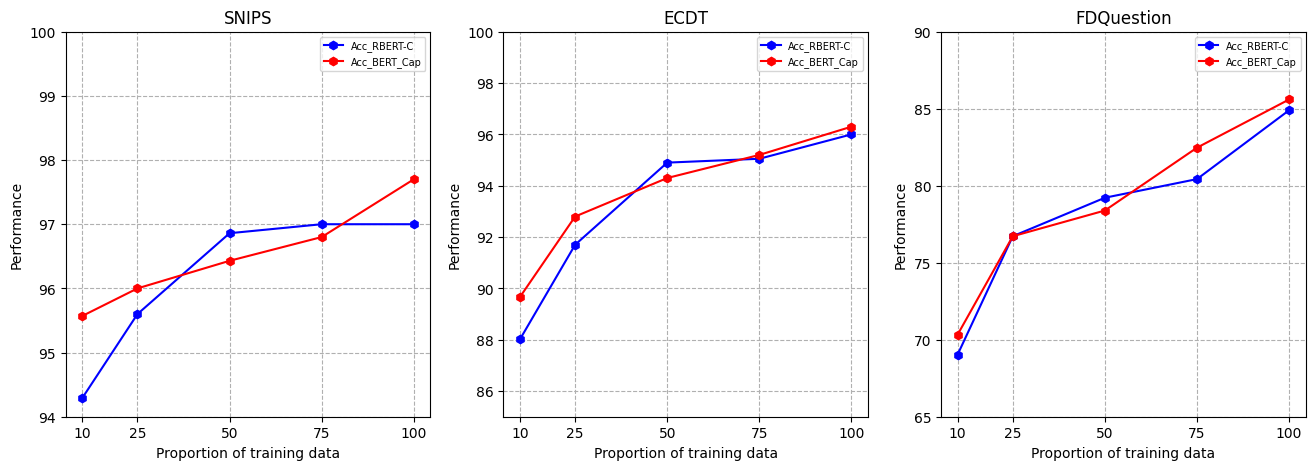

The script that saved this image:
import numpy as np
import matplotlib.pyplot as plt
plt.rc('font',family='Times New Roman')
plt.figure(figsize=(16,5))

#snips
x = [10,25,50,75,100]
#snips
f1_cnn_snips=[94.4,95.2,95.8,96.3,96.9,96.8,96.8,96.6,97.2,97.0]
f1_capsule_snips=[95.6,95.6,96.2,96.3,96.5,96.9,96.8,96.8,97.3,97.7]
acc_cnn_snips=[94.29,95.6,96.86,97.0,97.0]
acc_capsule_snips=[95.57,96,96.43,96.8,97.7]

#UserIntent
f1_cnn_ecdt=[85.7,91.4,92.1,94.7,95.3,93.6,94.5,95.2,95,96]
f1_capsule_ecdt=[88.2,91.8,93.1,94.1,94.4,94.3,95.3,95.6,95.4,96.3]
acc_cnn_ecdt=[88.01,91.7,94.9,95.05,96]
acc_capsule_ecdt=[89.66,92.8,94.3,95.2,96.3]

#FDQ
f1_cnn_fdq=[66.7,71.1,71.9,74.1,77.2,78.5,78.4,78.9,79.9,80.8]
f1_capsule_fdq=[65.9,70.8,70.8,75,74.8,77.6,79.3,80.5,81.9,81.4]
acc_cnn_fdq=[69.02,76.72,79.22,80.43,84.9]
acc_capsule_fdq=[70.32,76.72,78.39,82.47,85.6]



#plt.figure(figsize=(6,6))

plt.subplot(131)
#plt.tight_layout()
#plt.bar(x, f1_cnn_snips,  width=width, label='F1_RBERT-C',color='#427DA6')
#plt.bar(x + width, f1_capsule_snips,width=width, label='F1_BERT_Cap', color='orange')

plt.ylim(94,100)
#plt.xlim(0.1,1.0)
#plt.tight_layout()
#plt.scatter(,0.9757,label='BERT')
plt.plot(x, acc_cnn_snips,marker='h', ms=6,color='b',label='Acc_RBERT-C')
plt.plot(x, acc_capsule_snips, marker='h', ms=6,color='r',label='Acc_BERT_Cap')
#plt.plot(x, f1_cnn_snips,marker='h', ms=6,color='b',linestyle='--',label='F1_RBERT-C')
#plt.plot(x, f1_capsule_snips, marker='h', ms=6,color='r',linestyle='--',label='F1_BERT_Cap')
title='SNIPS'
plt.title(title)
plt.xlabel('Proportion of training data')
plt.xticks([10,25,50,75,100])
plt.ylabel('Performance')
plt.legend(fontsize=7)
plt.grid(ls='--')

plt.subplot(132)
#plt.tight_layout()
#plt.bar(x, f1_cnn_ecdt,  width=width, label='F1_RBERT-C',color='#427DA6')
#plt.bar(x + width, f1_capsule_ecdt,width=width, label='F1_BERT_Cap', color='orange')
plt.ylim(85,100)
#plt.xlim(0.1,1.0)
#plt.tight_layout()
#plt.scatter(,0.9757,label='BERT')
plt.plot(x, acc_cnn_ecdt,marker='h', ms=6,color='b',label='Acc_RBERT-C')
plt.plot(x, acc_capsule_ecdt, marker='h', ms=6,color='r',label='Acc_BERT_Cap')
#plt.plot(x, f1_cnn_ecdt,marker='h', ms=6,color='b',linestyle='--',label='F1_RBERT-C')
#plt.plot(x, f1_capsule_ecdt, marker='h', ms=6,color='r',linestyle='--',label='F1_BERT_Cap')
title='ECDT'
plt.title(title)
plt.xlabel('Proportion of training data')
plt.xticks([10,25,50,75,100])
plt.ylabel('Performance')
plt.legend(fontsize=7)
plt.grid(ls='--')

plt.subplot(133)
#plt.tight_layout()
#plt.bar(x, f1_cnn_fdq,  width=width, label='F1_RBERT-C',color='#427DA6')
#plt.bar(x + width, f1_capsule_fdq,width=width, label='F1_BERT_Cap', color='orange')
plt.ylim(65,90)
#plt.xlim(0.1,1.0)
#plt.tight_layout()
#plt.scatter(,0.9757,label='BERT')
plt.plot(x, acc_cnn_fdq,marker='h', ms=6,color='b',label='Acc_RBERT-C')
plt.plot(x, acc_capsule_fdq, marker='h', ms=6,color='r',label='Acc_BERT_Cap')
#plt.plot(x, f1_cnn_fdq,marker='h', ms=6,color='b',linestyle='--',label='F1_RBERT-C')
#plt.plot(x, f1_capsule_fdq, marker='h',color='r', linestyle='--',ms=6,label='F1_BERT_Cap')
title='FDQuestion'
plt.title(title)
plt.xlabel('Proportion of training data')
plt.xticks([10,25,50,75,100])
plt.ylabel('Performance')
plt.legend(fontsize=7)
plt.grid(ls='--')

plt.savefig("ACC_f1.svg")
plt.show()
